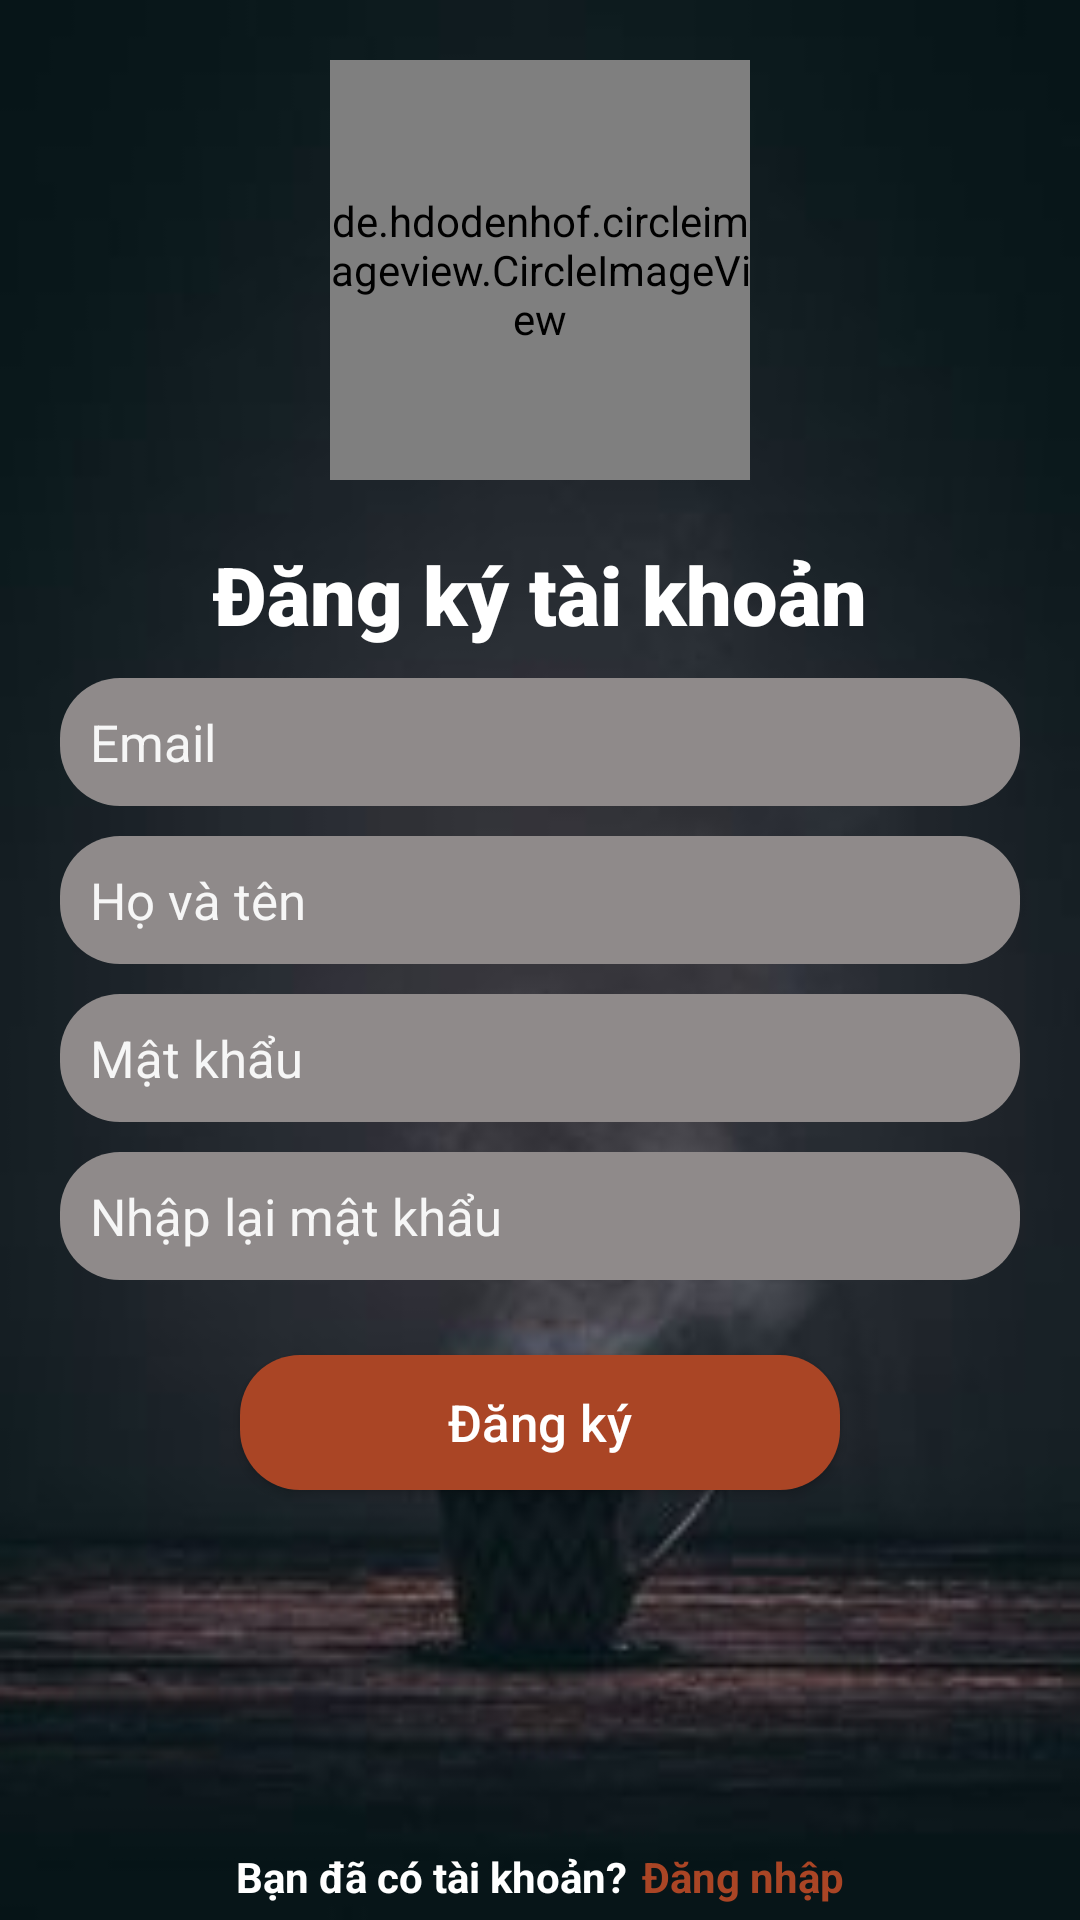

The Android layout XML behind this screen, and the referenced resources:
<!-- AndroidManifest.xml: application theme Theme.Coffee -->
<!-- res/layout/activity_register.xml -->
<?xml version="1.0" encoding="utf-8"?>
<RelativeLayout xmlns:android="http://schemas.android.com/apk/res/android"
    xmlns:app="http://schemas.android.com/apk/res-auto"
    xmlns:tools="http://schemas.android.com/tools"
    android:layout_width="match_parent"
    android:layout_height="match_parent"
    tools:context=".activity.RegisterActivity"
    android:background="@drawable/img_8">

    <de.hdodenhof.circleimageview.CircleImageView
        android:id="@+id/logo"
        android:layout_width="140dp"
        android:layout_height="140dp"
        android:layout_centerHorizontal="true"
        android:layout_marginTop="20dp"
        android:src="@drawable/login_logo"
        app:civ_border_color="#F14E4E"
        app:civ_border_width="1dp" />
    <LinearLayout
        android:id="@+id/layout_account"
        android:layout_below="@id/logo"
        android:orientation="vertical"
        android:layout_marginTop="20dp"
        android:layout_width="match_parent"
        android:layout_height="wrap_content">

        <TextView
            android:layout_width="wrap_content"
            android:layout_height="wrap_content"
            android:layout_gravity="center"
            android:fontFamily="sans-serif-black"
            android:text="Đăng ký tài khoản"
            android:textColor="@color/white"
            android:textSize="27sp"
            android:textStyle="bold" />
        <EditText
            android:id="@+id/etEmailRegister"
            android:inputType="textEmailAddress"
            android:textSize="17sp"
            android:padding="10dp"
            android:layout_marginTop="10dp"
            android:layout_marginStart="20dp"
            android:layout_marginEnd="20dp"
            android:background="@drawable/edit_text_custom"
            android:hint="@string/emailHint"
            android:textColorHint="#F6F6F6"
            android:textColor="@color/white"
            android:layout_width="match_parent"
            android:layout_height="wrap_content" />
        <EditText
            android:id="@+id/etFullnameRegister"
            android:inputType="textEmailAddress"
            android:textSize="17sp"
            android:padding="10dp"
            android:layout_marginTop="10dp"
            android:layout_marginStart="20dp"
            android:layout_marginEnd="20dp"
            android:background="@drawable/edit_text_custom"
            android:hint="@string/fullname"
            android:textColorHint="#F6F6F6"
            android:textColor="@color/white"
            android:layout_width="match_parent"
            android:layout_height="wrap_content" />
        <EditText
            android:id="@+id/etPasswordRegister"
            android:inputType="textPassword"
            android:textSize="17sp"
            android:padding="10dp"
            android:layout_marginTop="10sp"
            android:layout_marginStart="20dp"
            android:layout_marginEnd="20dp"
            android:background="@drawable/edit_text_custom"
            android:hint="@string/password"
            android:textColorHint="#F6F6F6"
            android:textColor="@color/white"
            android:layout_width="match_parent"
            android:layout_height="wrap_content"/>
        <EditText
            android:id="@+id/etRePasswordRegister"
            android:inputType="textPassword"
            android:textSize="17sp"
            android:padding="10dp"
            android:layout_marginTop="10sp"
            android:layout_marginStart="20dp"
            android:layout_marginEnd="20dp"
            android:background="@drawable/edit_text_custom"
            android:hint="@string/rePass"
            android:textColorHint="#F6F6F6"
            android:textColor="@color/white"
            android:layout_width="match_parent"
            android:layout_height="wrap_content"/>

    </LinearLayout>

    <androidx.appcompat.widget.AppCompatButton
        android:id="@+id/btRegister"
        android:layout_width="200dp"
        android:layout_height="45dp"
        android:layout_below="@id/layout_account"
        android:layout_centerHorizontal="true"
        android:layout_marginTop="25dp"
        android:background="@drawable/button_custom3"
        android:text="@string/Register"
        android:textAllCaps="false"
        android:textColor="@color/white"
        android:textSize="17sp" />
    <LinearLayout
        android:layout_alignParentBottom="true"
        android:layout_centerHorizontal="true"
        android:layout_marginBottom="5dp"
        android:orientation="horizontal"
        android:layout_width="wrap_content"
        android:layout_height="wrap_content">
        <TextView
            android:text="Bạn đã có tài khoản?"
            android:textColor="@color/white"
            android:textStyle="bold"
            android:layout_width="wrap_content"
            android:layout_height="wrap_content"/>
        <TextView
            android:id="@+id/tvLogin"
            android:text="Đăng nhập"
            android:layout_marginStart="5dp"
            android:textColor="@color/dark_brown"
            android:textStyle="bold"
            android:layout_width="wrap_content"
            android:layout_height="wrap_content"/>
    </LinearLayout>

</RelativeLayout>
<!-- resources referenced by this layout -->
<resources>
  <color name="dark_brown">#AA4525</color>
  <color name="white">#FFFFFFFF</color>
  <!-- drawable button_custom3 (drawable) -->
  <?xml version="1.0" encoding="utf-8"?>
  <shape xmlns:android="http://schemas.android.com/apk/res/android"
      android:shape="rectangle">
      <corners android:radius="20dp"/>
      <solid android:color="@color/dark_brown"/>
  
  </shape>
  <!-- drawable edit_text_custom (drawable) -->
  <?xml version="1.0" encoding="utf-8"?>
  <shape xmlns:android="http://schemas.android.com/apk/res/android"
      android:shape="rectangle">
      <corners android:radius="20dp"/>
          <solid android:color="#8F8A8A"/>
  
  </shape>
  <!-- drawable img_8: png bitmap (drawable, 48099 bytes) -->
  <!-- drawable login_logo: png bitmap (drawable, 122352 bytes) -->
  <string name="Register">Đăng ký</string>
  <string name="emailHint">Email</string>
  <string name="fullname">Họ và tên</string>
  <string name="password">Mật khẩu</string>
  <string name="rePass">Nhập lại mật khẩu</string>
  <style name="Theme.Coffee" parent="Theme.MaterialComponents.DayNight.NoActionBar">
          
          <item name="colorPrimary">@color/light_brown</item>
          <item name="colorPrimaryVariant">@color/black</item>
          <item name="colorOnPrimary">@color/dark_grey</item>
          
          <item name="colorSecondary">@color/dark_grey</item>
          <item name="colorSecondaryVariant">@color/teal_700</item>
          <item name="colorOnSecondary">@color/light_brown</item>
          
          <item name="android:statusBarColor" tools:targetApi="l">?attr/colorPrimaryVariant</item>
          
      </style>
  <color name="light_brown">#FD6636</color>
  <color name="black">#FF000000</color>
  <color name="dark_grey">#686868</color>
  <color name="teal_700">#FF018786</color>
</resources>
